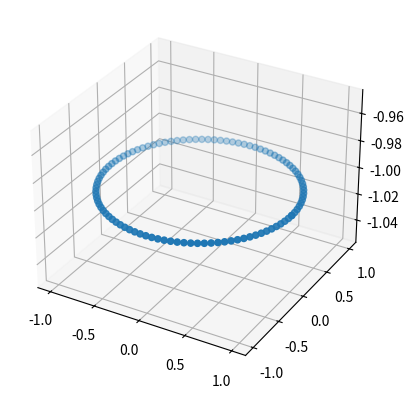

The script that saved this image:
#%%
import math
import seaborn as sns
import pandas as pd
import matplotlib.pyplot as plt

pi = math.pi


def PointsInCircum(center_circle, r, n=100):
    x = [math.cos(2 * pi / n * x) * r + center_circle[0] for x in range(0, n + 1)]
    y = [math.sin(2 * pi / n * y) * r + center_circle[1] for y in range(0, n + 1)]
    z = [-1] * (n + 1)
    x_ro = [0] * (n + 1)
    y_ro = [0] * (n + 1)
    z_ro = [0] * (n + 1)
    df = pd.DataFrame(data={"x": x, "y": y, "z": z, "x_ro": x_ro, "y_ro": y_ro, "z_ro": z_ro})
    fig = plt.figure()
    ax = fig.add_subplot(projection="3d")
    ax.scatter(df["x"], df["y"], df["z"], marker="o")
    plt.show()
    return df


if __name__ == "__main__":
    PC_df = PointsInCircum((0.0, 0.0), 1.0, n=100)
    PC_df.to_csv("test.csv", index=False)


# %%
